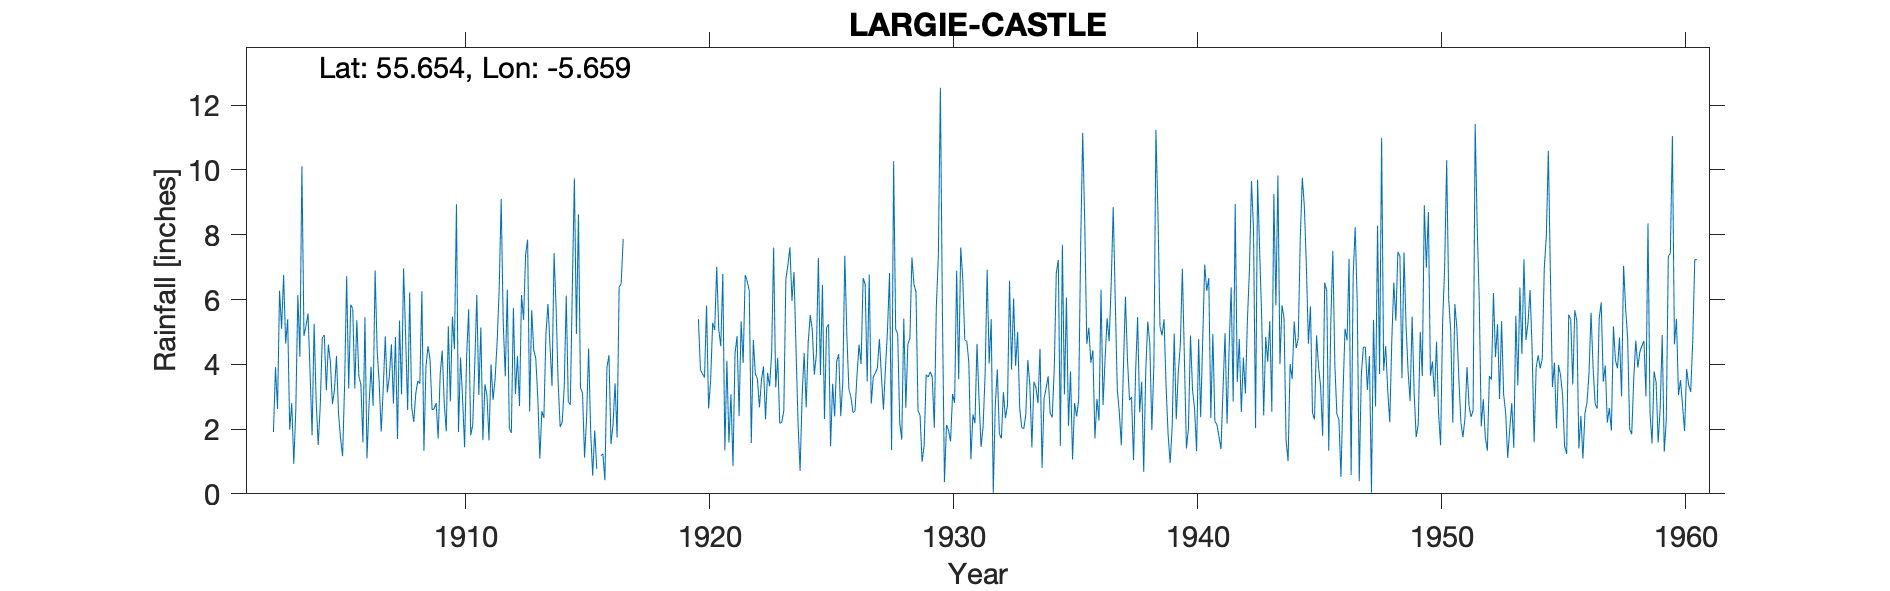

Source data for this figure (header and first rows):
LARGIE CASTLE, , , , , , , , , , , , , , , , , , , , , , , 
Grid ref, NR699461, Long, -5.659, Lat, 55.65, Elevation, 80, ft, , , , , , , , , , , , , , , 
Station no, 5416, , , , , , , , , , , , , , , , , , , , , , 
, 1900, 1901, 1902, 1903, 1904, 1905, 1906, 1907, 1908, 1909, 1910, 1911, 1912, 1913, 1914, 1915, 1916, 1917, 1918, 1919, 1920, 1921, 1922
January, , , , 6.76, 5.57, 2.77, 5.36, 1.92, 4.87, 4.16, 4.47, 3.05, 5.29, 7.85, 3.33, 4.94, 1.18, , , , 5.39, 6.79, 6.57
February, , , , 4.64, 3.76, 3.2, 3.64, 3.27, 2.59, 2.6, 8.94, 5.14, 3.63, 2.54, 7.43, 8.63, 1.23, , , , 3.83, 1.34, 6.27
March, , , , 5.39, 1.81, 4.26, 3.37, 4.86, 6.22, 2.62, 1.91, 1.66, 6.3, 5.67, 5.76, 3.27, 0.42, , , , 3.71, 4.11, 1.57
April, , , , 1.98, 5.25, 2.48, 1.59, 3.13, 2.66, 2.8, 4.21, 3.38, 2.02, 4.45, 3.45, 3.11, 3.9, , , , 3.59, 1.58, 4.75
May, , , , 2.8, 2.86, 1.72, 5.45, 3.62, 2.22, 1.71, 2.95, 3.03, 1.88, 4.18, 2.07, 1.12, 4.28, , , , 5.81, 3.07, 3.7
June, , , , 0.93, 1.51, 1.16, 1.09, 4.62, 3.1, 3.69, 1.44, 1.65, 5.74, 2.98, 2.21, 2.35, 1.54, , , , 2.64, 0.86, 3.55
July, , , , 2.61, 2.69, 3.38, 2.74, 2.79, 3.49, 4.42, 4.24, 4, 3.08, 1.09, 3.29, 4.49, 2.13, , , , 3.48, 4.33, 2.67
August, , , 1.91, 6.14, 4.82, 6.72, 3.92, 4.84, 3.4, 2.79, 5.7, 2.9, 4.25, 2.55, 6.12, 1.94, 3.41, , , , 5.28, 4.87, 3.51
September, , , 3.91, 4.23, 4.9, 3.25, 2.72, 1.69, 6.26, 1.93, 1.81, 3.55, 2.71, 2.34, 2.84, 0.56, 1.74, , , , 5.06, 2.4, 3.94
October, , , 2.62, 10.11, 3.2, 5.84, 6.9, 5.35, 1.33, 5.17, 2.12, 4.68, 6.14, 4.93, 2.75, 1.96, 6.38, , , , 7.01, 5.33, 2.3
November, , , 6.27, 4.88, 4.61, 5.72, 4.42, 3.07, 3.92, 2.85, 3.99, 6.3, 5.37, 5.86, 6.43, 0.77, 6.49, , , , 5.07, 4.04, 3.74
December, , , 5.1, 5.18, 4.07, 3.26, 3.44, 6.96, 4.56, 5.47, 6.14, 9.1, 7.37, 4.58, 9.74, , 7.87, , , , 4.56, 6.75, 3.32
Total, , , , 55.65, 45.05, 43.76, 44.64, 46.12, 44.62, 40.21, 47.92, 48.44, 53.78, 49.02, 55.42, , 40.57, , , , 55.43, 45.47, 45.89
